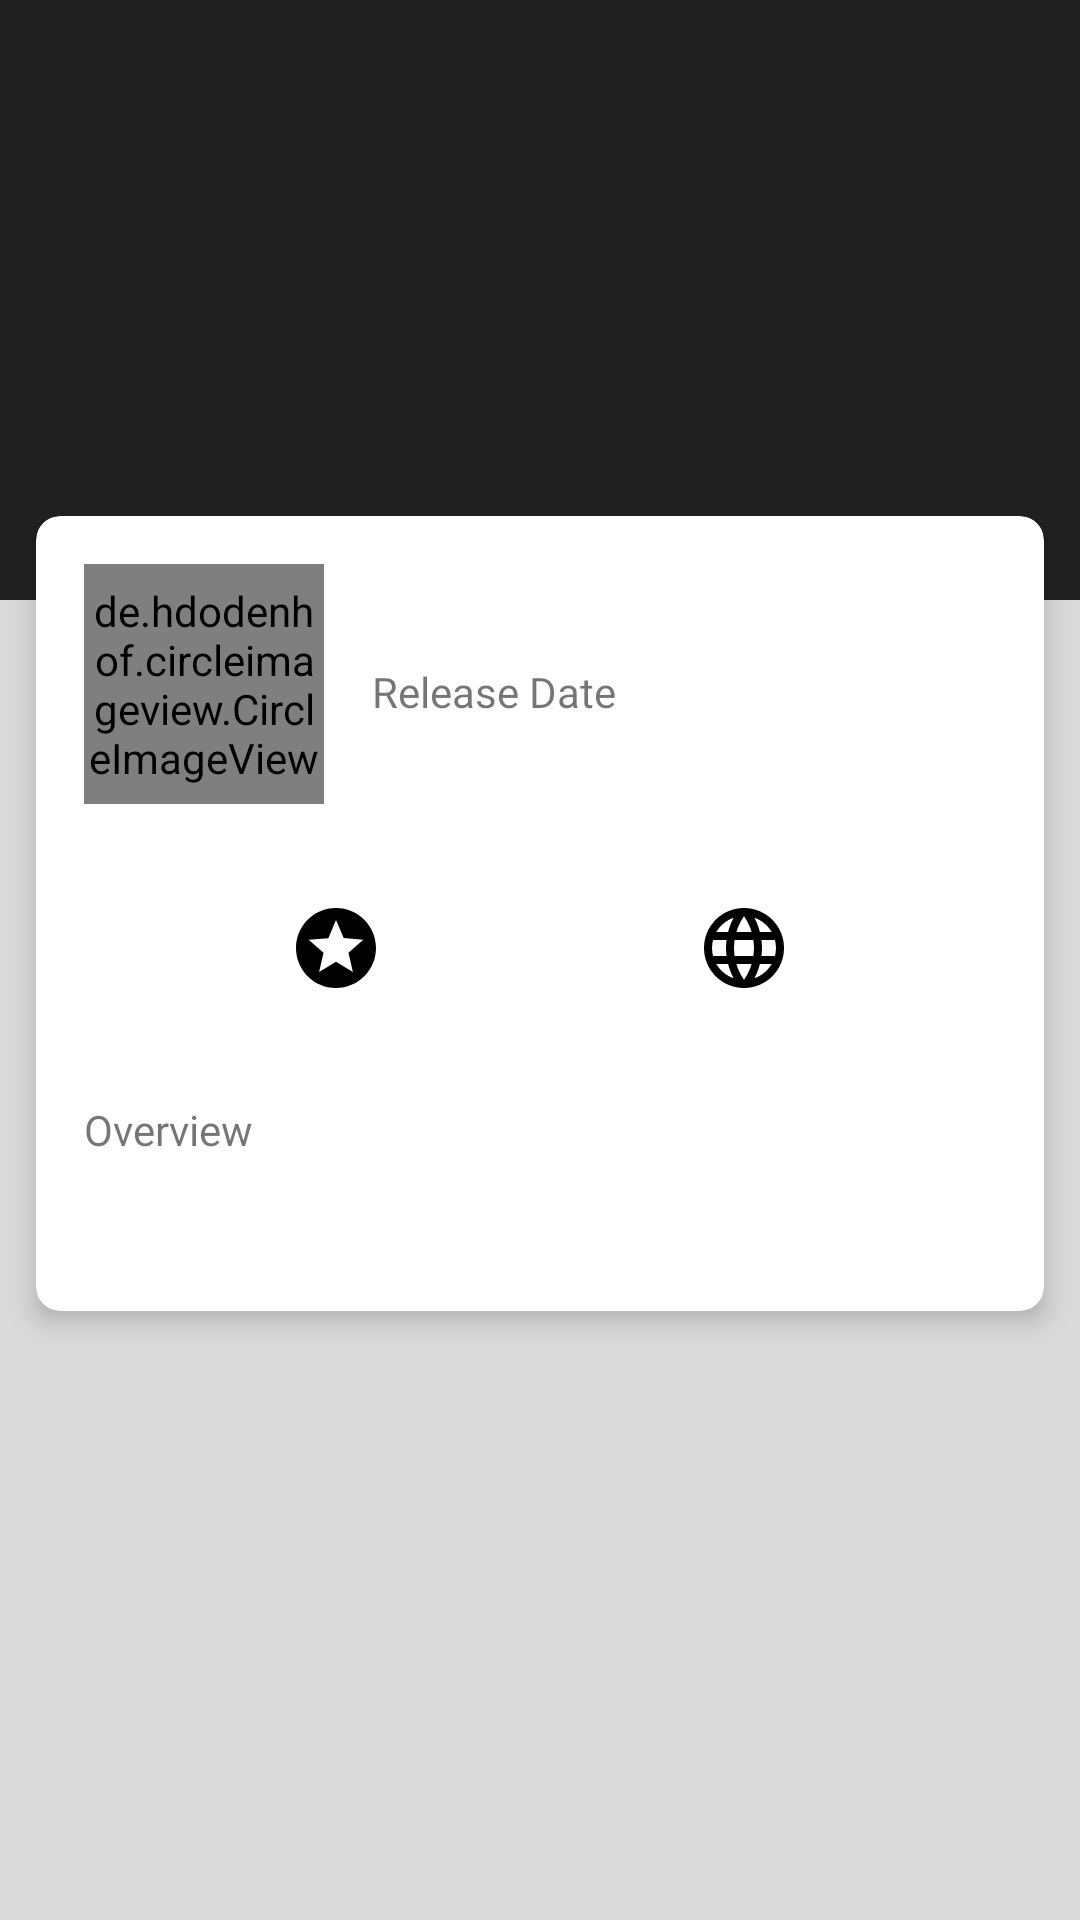

Layout XML and referenced resources for this Android screen:
<!-- AndroidManifest.xml: application theme AppTheme -->
<!-- res/layout/activity_detail.xml -->
<?xml version="1.0" encoding="utf-8"?>
<androidx.coordinatorlayout.widget.CoordinatorLayout xmlns:android="http://schemas.android.com/apk/res/android"
    xmlns:app="http://schemas.android.com/apk/res-auto"
    xmlns:tools="http://schemas.android.com/tools"
    android:layout_width="match_parent"
    android:layout_height="match_parent"
    android:isScrollContainer="true"
    android:background="@color/lightGrayColor"
    android:orientation="vertical">

    <com.google.android.material.appbar.AppBarLayout
        android:id="@+id/main.appbar"
        android:layout_width="match_parent"
        android:layout_height="200dp"
        android:theme="@style/ThemeOverlay.AppCompat.Dark.ActionBar"
        android:fitsSystemWindows="true">

        <com.google.android.material.appbar.CollapsingToolbarLayout
            android:layout_width="match_parent"
            android:layout_height="match_parent"
            app:layout_scrollFlags="scroll|exitUntilCollapsed"
            app:expandedTitleTextAppearance="@android:color/transparent"
            android:fitsSystemWindows="true"
            app:contentScrim="?attr/colorPrimary"
            app:expandedTitleMarginStart="16dp"
            app:expandedTitleMarginEnd="16dp">

            <ImageView
                android:id="@+id/backdrop"
                android:layout_width="match_parent"
                android:layout_height="match_parent"
                android:alpha="0.7"
                android:contentDescription="@string/todo"
                android:fitsSystemWindows="true"
                android:scaleType="centerCrop"
                app:layout_collapseMode="parallax" />

            <androidx.appcompat.widget.Toolbar
                android:id="@+id/toolbar_title"
                android:layout_width="match_parent"
                android:layout_height="?attr/actionBarSize"
                android:background="@null"
                style="@style/ToolBarWithNavigationBack"
                app:layout_collapseMode="pin" />
        </com.google.android.material.appbar.CollapsingToolbarLayout>
    </com.google.android.material.appbar.AppBarLayout>

    <androidx.core.widget.NestedScrollView
        android:layout_width="match_parent"
        android:layout_height="match_parent"
        android:scrollbars="none"
        app:behavior_overlapTop="40dp"
        app:layout_behavior="@string/appbar_scrolling_view_behavior">

        <androidx.cardview.widget.CardView
            android:layout_width="match_parent"
            android:layout_height="match_parent"
            app:contentPaddingBottom="32dp"
            app:contentPaddingLeft="16dp"
            app:contentPaddingRight="16dp"
            app:cardCornerRadius="8dp"
            app:cardBackgroundColor="@android:color/white"
            app:cardElevation="5dp"
            android:layout_margin="12dp">

            <ProgressBar
                android:id="@+id/progress"
                android:layout_width="wrap_content"
                android:layout_height="match_parent"
                android:layout_gravity="center"
                android:visibility="visible" />

            <LinearLayout
                android:id="@+id/content"
                android:layout_width="match_parent"
                android:layout_height="wrap_content"
                android:orientation="vertical">

                <LinearLayout
                    android:layout_width="match_parent"
                    android:layout_height="wrap_content"
                    android:paddingVertical="@dimen/activity_horizontal_margin"
                    android:layout_gravity="center_vertical"
                    android:orientation="horizontal">

                    <de.hdodenhof.circleimageview.CircleImageView
                        android:id="@+id/poster"
                        android:layout_width="80dp"
                        android:layout_height="80dp"
                        android:scaleType="centerCrop" />

                    <LinearLayout
                        android:layout_width="match_parent"
                        android:layout_height="wrap_content"
                        android:paddingLeft="@dimen/activity_horizontal_margin"
                        android:layout_gravity="center_vertical"
                        android:orientation="vertical">

                        <TextView
                            android:id="@+id/title"
                            android:layout_width="match_parent"
                            android:layout_height="wrap_content"
                            android:layout_gravity="center_horizontal"
                            android:fontFamily="@font/montserrat_bold"
                            android:textColor="@android:color/black"
                            tools:text="@string/app_name"
                            android:textSize="18sp" />

                        <TextView
                            android:layout_width="match_parent"
                            android:layout_height="wrap_content"
                            android:fontFamily="@font/montserrat_bold"
                            android:text="@string/release_date_label" />

                        <TextView
                            android:layout_width="match_parent"
                            android:layout_height="wrap_content"
                            android:id="@+id/release_date" />
                    </LinearLayout>
                </LinearLayout>

                <LinearLayout
                    android:layout_width="match_parent"
                    android:layout_height="wrap_content"
                    android:orientation="horizontal"
                    android:padding="@dimen/activity_horizontal_margin"
                    android:gravity="center">

                    <LinearLayout
                        android:layout_width="match_parent"
                        android:layout_height="wrap_content"
                        android:orientation="vertical"
                        android:layout_weight="1"
                        android:gravity="center">

                        <ImageView
                            android:layout_width="match_parent"
                            android:layout_height="wrap_content"
                            android:src="@drawable/ic_stars_black" />

                        <TextView
                            android:id="@+id/vote_average"
                            android:layout_width="wrap_content"
                            android:layout_height="wrap_content" />
                    </LinearLayout>

                    <LinearLayout
                        android:layout_width="match_parent"
                        android:layout_height="wrap_content"
                        android:orientation="vertical"
                        android:layout_weight="1"
                        android:gravity="center">

                        <ImageView
                            android:layout_width="match_parent"
                            android:layout_height="wrap_content"
                            android:src="@drawable/ic_language_black" />

                        <TextView
                            android:id="@+id/original_language"
                            android:layout_width="wrap_content"
                            android:layout_height="wrap_content" />
                    </LinearLayout>
                </LinearLayout>

                <LinearLayout
                    android:layout_width="match_parent"
                    android:layout_height="wrap_content"
                    android:orientation="vertical">

                    <TextView
                        android:layout_width="match_parent"
                        android:layout_height="wrap_content"
                        android:text="@string/overview_label"
                        android:fontFamily="@font/montserrat_bold" />

                    <TextView
                        android:id="@+id/overview"
                        android:layout_width="match_parent"
                        android:layout_height="wrap_content" />
                </LinearLayout>
            </LinearLayout>
        </androidx.cardview.widget.CardView>
    </androidx.core.widget.NestedScrollView>

</androidx.coordinatorlayout.widget.CoordinatorLayout>
<!-- resources referenced by this layout -->
<resources>
  <color name="lightGrayColor">#DADADA</color>
  <dimen name="activity_horizontal_margin">16dp</dimen>
  <!-- drawable ic_language_black (drawable) -->
  <vector xmlns:android="http://schemas.android.com/apk/res/android"
      android:width="32dp"
      android:height="32dp"
      android:viewportWidth="24.0"
      android:viewportHeight="24.0">
      <path
          android:fillColor="#FF000000"
          android:pathData="M11.99,2C6.47,2 2,6.48 2,12s4.47,10 9.99,10C17.52,22 22,17.52 22,12S17.52,2 11.99,2zM18.92,8h-2.95c-0.32,-1.25 -0.78,-2.45 -1.38,-3.56 1.84,0.63 3.37,1.91 4.33,3.56zM12,4.04c0.83,1.2 1.48,2.53 1.91,3.96h-3.82c0.43,-1.43 1.08,-2.76 1.91,-3.96zM4.26,14C4.1,13.36 4,12.69 4,12s0.1,-1.36 0.26,-2h3.38c-0.08,0.66 -0.14,1.32 -0.14,2 0,0.68 0.06,1.34 0.14,2L4.26,14zM5.08,16h2.95c0.32,1.25 0.78,2.45 1.38,3.56 -1.84,-0.63 -3.37,-1.9 -4.33,-3.56zM8.03,8L5.08,8c0.96,-1.66 2.49,-2.93 4.33,-3.56C8.81,5.55 8.35,6.75 8.03,8zM12,19.96c-0.83,-1.2 -1.48,-2.53 -1.91,-3.96h3.82c-0.43,1.43 -1.08,2.76 -1.91,3.96zM14.34,14L9.66,14c-0.09,-0.66 -0.16,-1.32 -0.16,-2 0,-0.68 0.07,-1.35 0.16,-2h4.68c0.09,0.65 0.16,1.32 0.16,2 0,0.68 -0.07,1.34 -0.16,2zM14.59,19.56c0.6,-1.11 1.06,-2.31 1.38,-3.56h2.95c-0.96,1.65 -2.49,2.93 -4.33,3.56zM16.36,14c0.08,-0.66 0.14,-1.32 0.14,-2 0,-0.68 -0.06,-1.34 -0.14,-2h3.38c0.16,0.64 0.26,1.31 0.26,2s-0.1,1.36 -0.26,2h-3.38z" />
  </vector>
  <!-- drawable ic_stars_black (drawable) -->
  <vector xmlns:android="http://schemas.android.com/apk/res/android"
      android:width="32dp"
      android:height="32dp"
      android:viewportWidth="24.0"
      android:viewportHeight="24.0">
      <path
          android:fillColor="#FF000000"
          android:pathData="M11.99,2C6.47,2 2,6.48 2,12s4.47,10 9.99,10C17.52,22 22,17.52 22,12S17.52,2 11.99,2zM16.23,18L12,15.45 7.77,18l1.12,-4.81 -3.73,-3.23 4.92,-0.42L12,5l1.92,4.53 4.92,0.42 -3.73,3.23L16.23,18z" />
  </vector>
  <string name="app_name">Jetpack Academy</string>
  <string name="overview_label">Overview</string>
  <string name="release_date_label">Release Date</string>
  <string name="todo">TODO</string>
  <style name="ToolBarWithNavigationBack">
          <item name="navigationIcon">@drawable/ic_arrow_back_black</item>
      </style>
  <style name="AppTheme" parent="Theme.AppCompat.Light.DarkActionBar">
          
          <item name="windowNoTitle">true</item>
          <item name="windowActionBar">false</item>
          <item name="colorPrimary">@color/primaryColor</item>
          <item name="colorPrimaryDark">@color/primaryDarkColor</item>
          <item name="colorAccent">@color/secondaryColor</item>
      </style>
  <color name="primaryColor">#212121</color>
  <color name="primaryDarkColor">#000000</color>
  <color name="secondaryColor">#d50000</color>
</resources>
